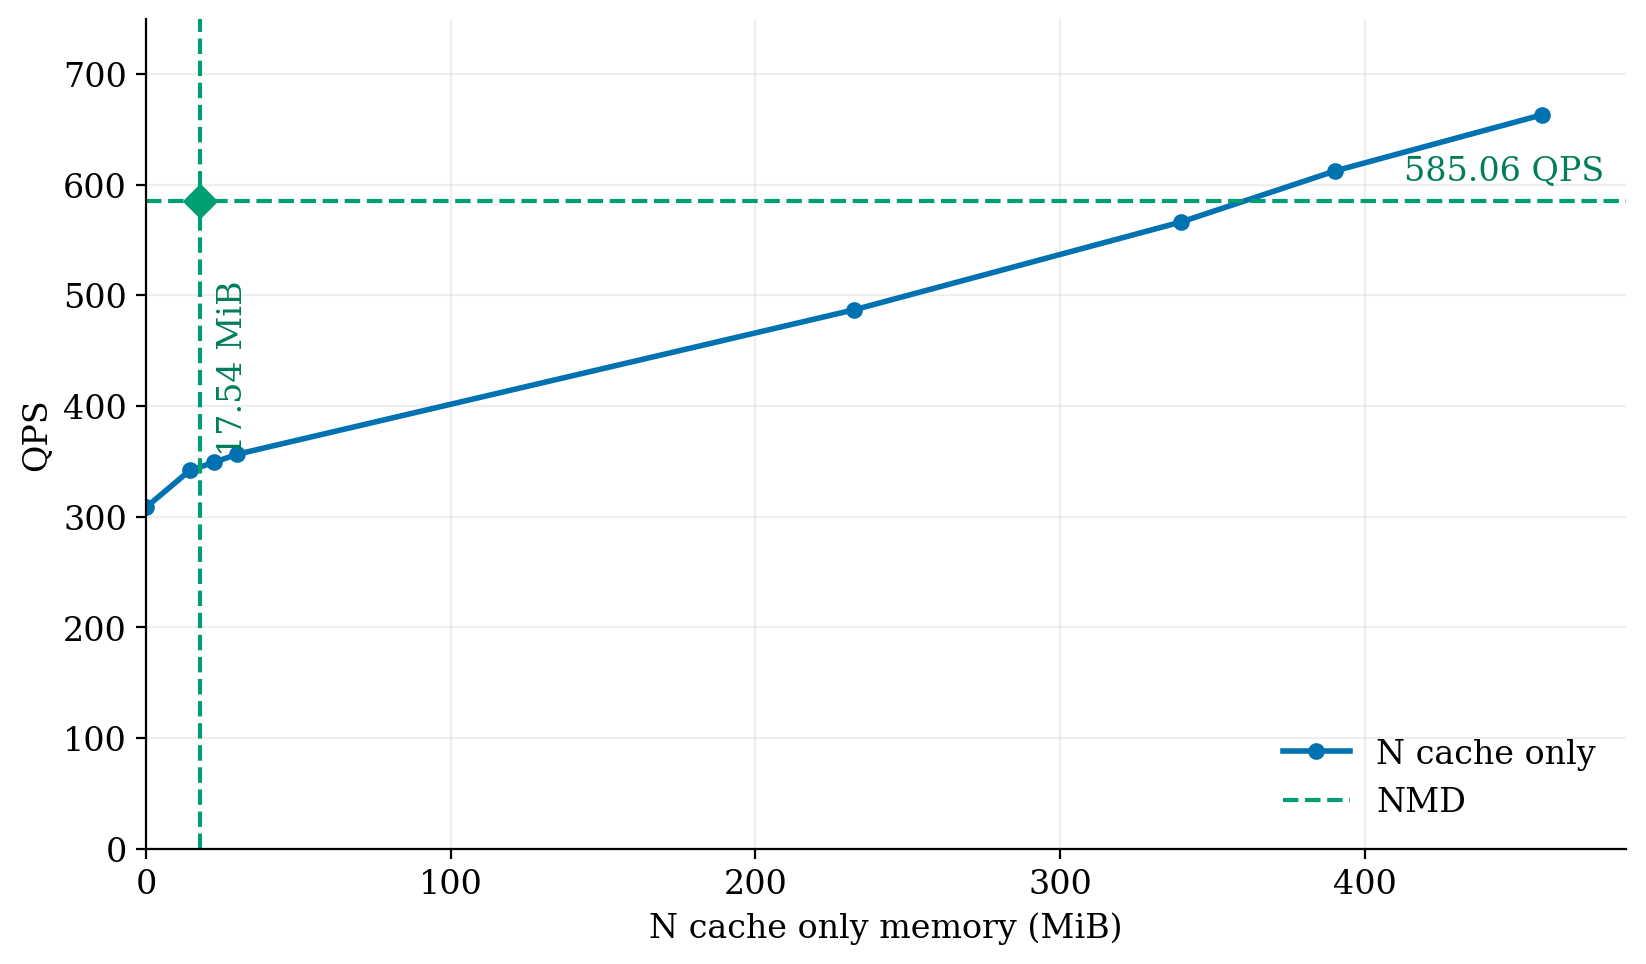

Values plotted in this chart, from the file beside it:
nodes, qps, memory
0, 308.7, 0.0
32768, 341.8, 14.29
49152, 349, 22.11
65536, 356.4, 29.89
524288, 486.9, 232.4
786432, 566.3, 339.8
917504, 612.3, 390.4
1048576, 663, 458.4
